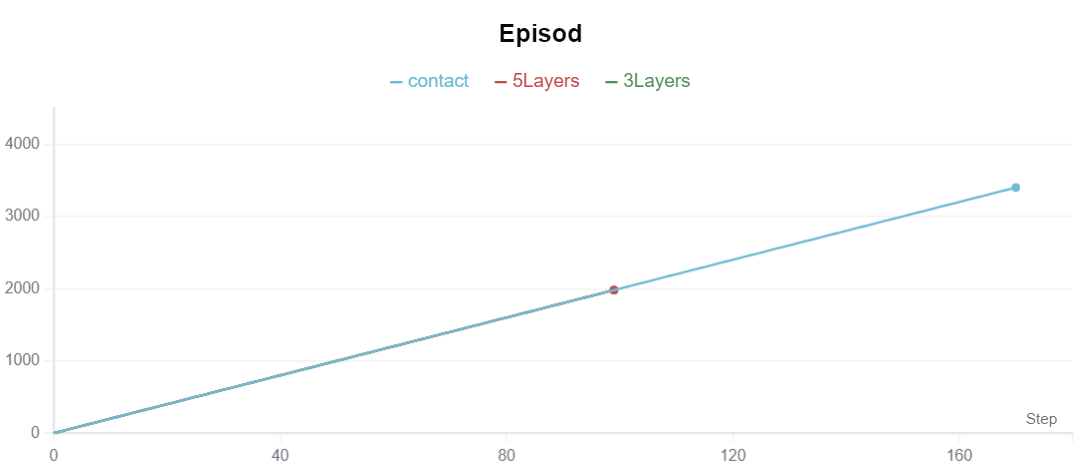

Values plotted in this chart, from the file beside it:
step, contact - Episod, 5Layers - Episod, 3Layers - Episod
0, 0, 0, 0
1, 20, 20, 20
2, 40, 40, 40
3, 60, 60, 60
4, 80, 80, 80
5, 100, 100, 100
6, 120, 120, 120
7, 140, 140, 140
8, 160, 160, 160
9, 180, 180, 180
10, 200, 200, 200
11, 220, 220, 220
12, 240, 240, 240
13, 260, 260, 260
14, 280, 280, 280
15, 300, 300, 300
16, 320, 320, 320
17, 340, 340, 340
18, 360, 360, 360
19, 380, 380, 380
20, 400, 400, 400
21, 420, 420, 420
22, 440, 440, 440
23, 460, 460, 460
24, 480, 480, 480
25, 500, 500, 500
26, 520, 520, 520
27, 540, 540, 540
28, 560, 560, 560
29, 580, 580, 580
30, 600, 600, 600
31, 620, 620, 620
32, 640, 640, 640
33, 660, 660, 660
34, 680, 680, 680
35, 700, 700, 700
36, 720, 720, 720
37, 740, 740, 740
38, 760, 760, 760
39, 780, 780, 780
40, 800, 800, 800
41, 820, 820, 820
42, 840, 840, 840
43, 860, 860, 860
44, 880, 880, 880
45, 900, 900, 900
46, 920, 920, 920
47, 940, 940, 940
48, 960, 960, 960
49, 980, 980, 980
50, 1000, 1000, 1000
51, 1020, 1020, 1020
52, 1040, 1040, 1040
53, 1060, 1060, 1060
54, 1080, 1080, 1080
55, 1100, 1100, 1100
56, 1120, 1120, 1120
57, 1140, 1140, 1140
58, 1160, 1160, 1160
59, 1180, 1180, 1180
... 111 more rows
